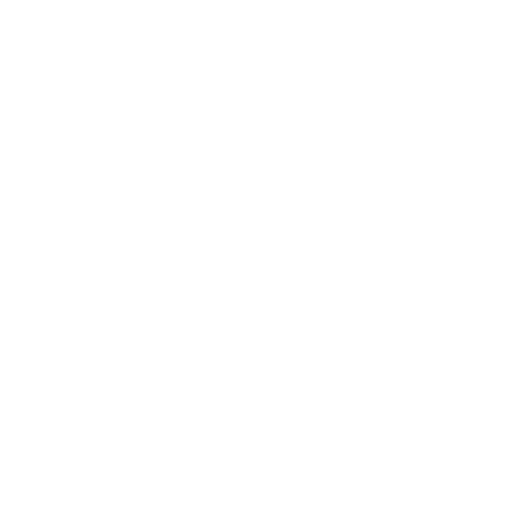
t = 0.00 s
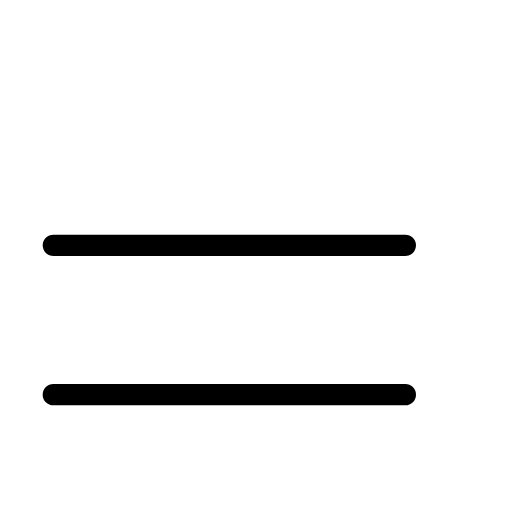
t = 0.23 s
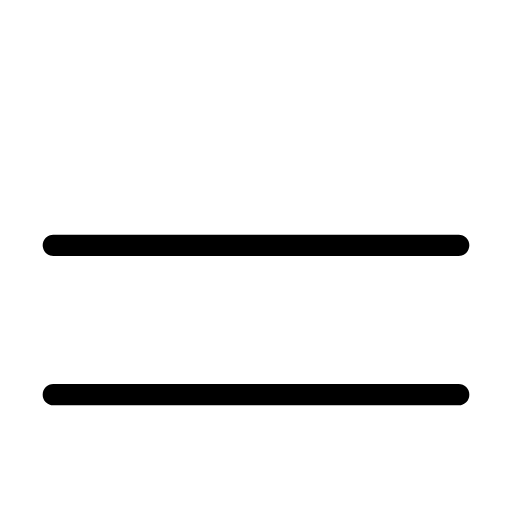
t = 0.40 s
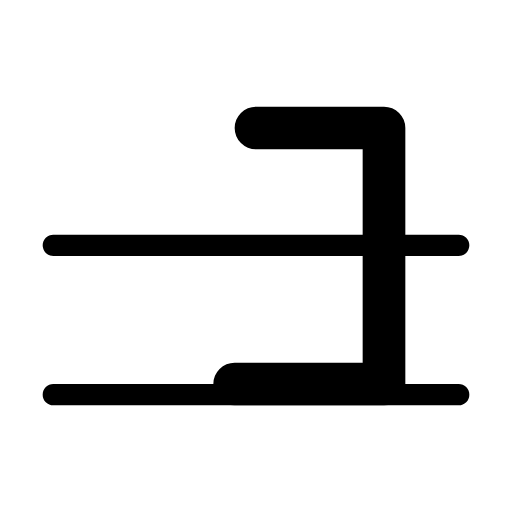
t = 0.70 s
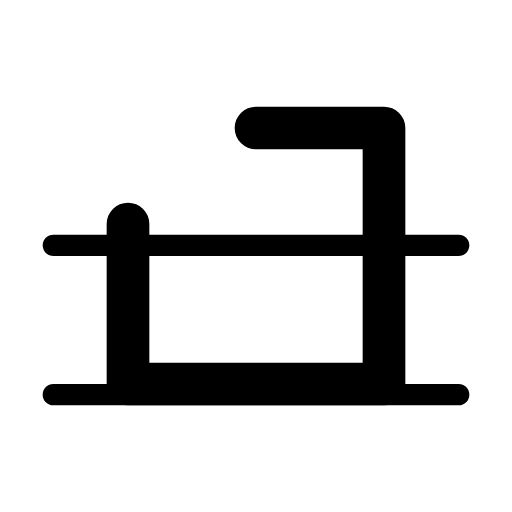
t = 0.85 s
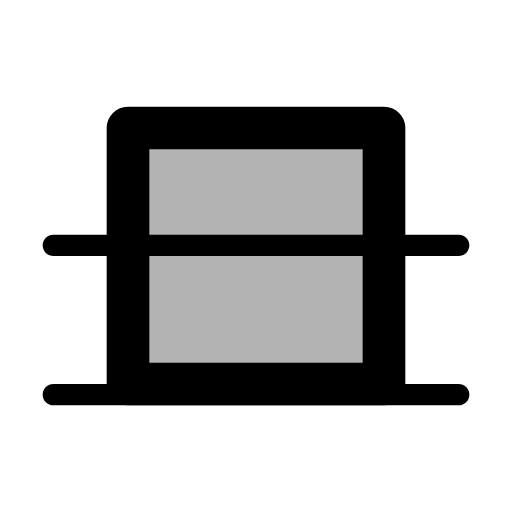
t = 1.15 s

The animated SVG that drew these frames (rendered in a browser with its animation timeline set to each time). Animation: 3 SMIL elements (animate=3); one cycle of 1.15 s.

<svg xmlns="http://www.w3.org/2000/svg" width="24" height="24" viewBox="0 0 24 24"><g stroke="currentColor" stroke-linecap="round" stroke-linejoin="round"><path fill="none" stroke-dasharray="22" d="M2.5 11.5h19M2.5 18.5h19"><animate fill="freeze" attributeName="stroke-dashoffset" dur="0.3s" values="22;0"/></path><path fill="currentColor" fill-opacity="0" stroke-dasharray="50" stroke-dashoffset="50" stroke-width="2" d="M12 6h6v12h-12v-12Z"><animate fill="freeze" attributeName="stroke-dashoffset" begin="0.4s" dur="0.6s" to="0"/><animate fill="freeze" attributeName="fill-opacity" begin="1s" dur="0.15s" to=".3"/></path></g></svg>
